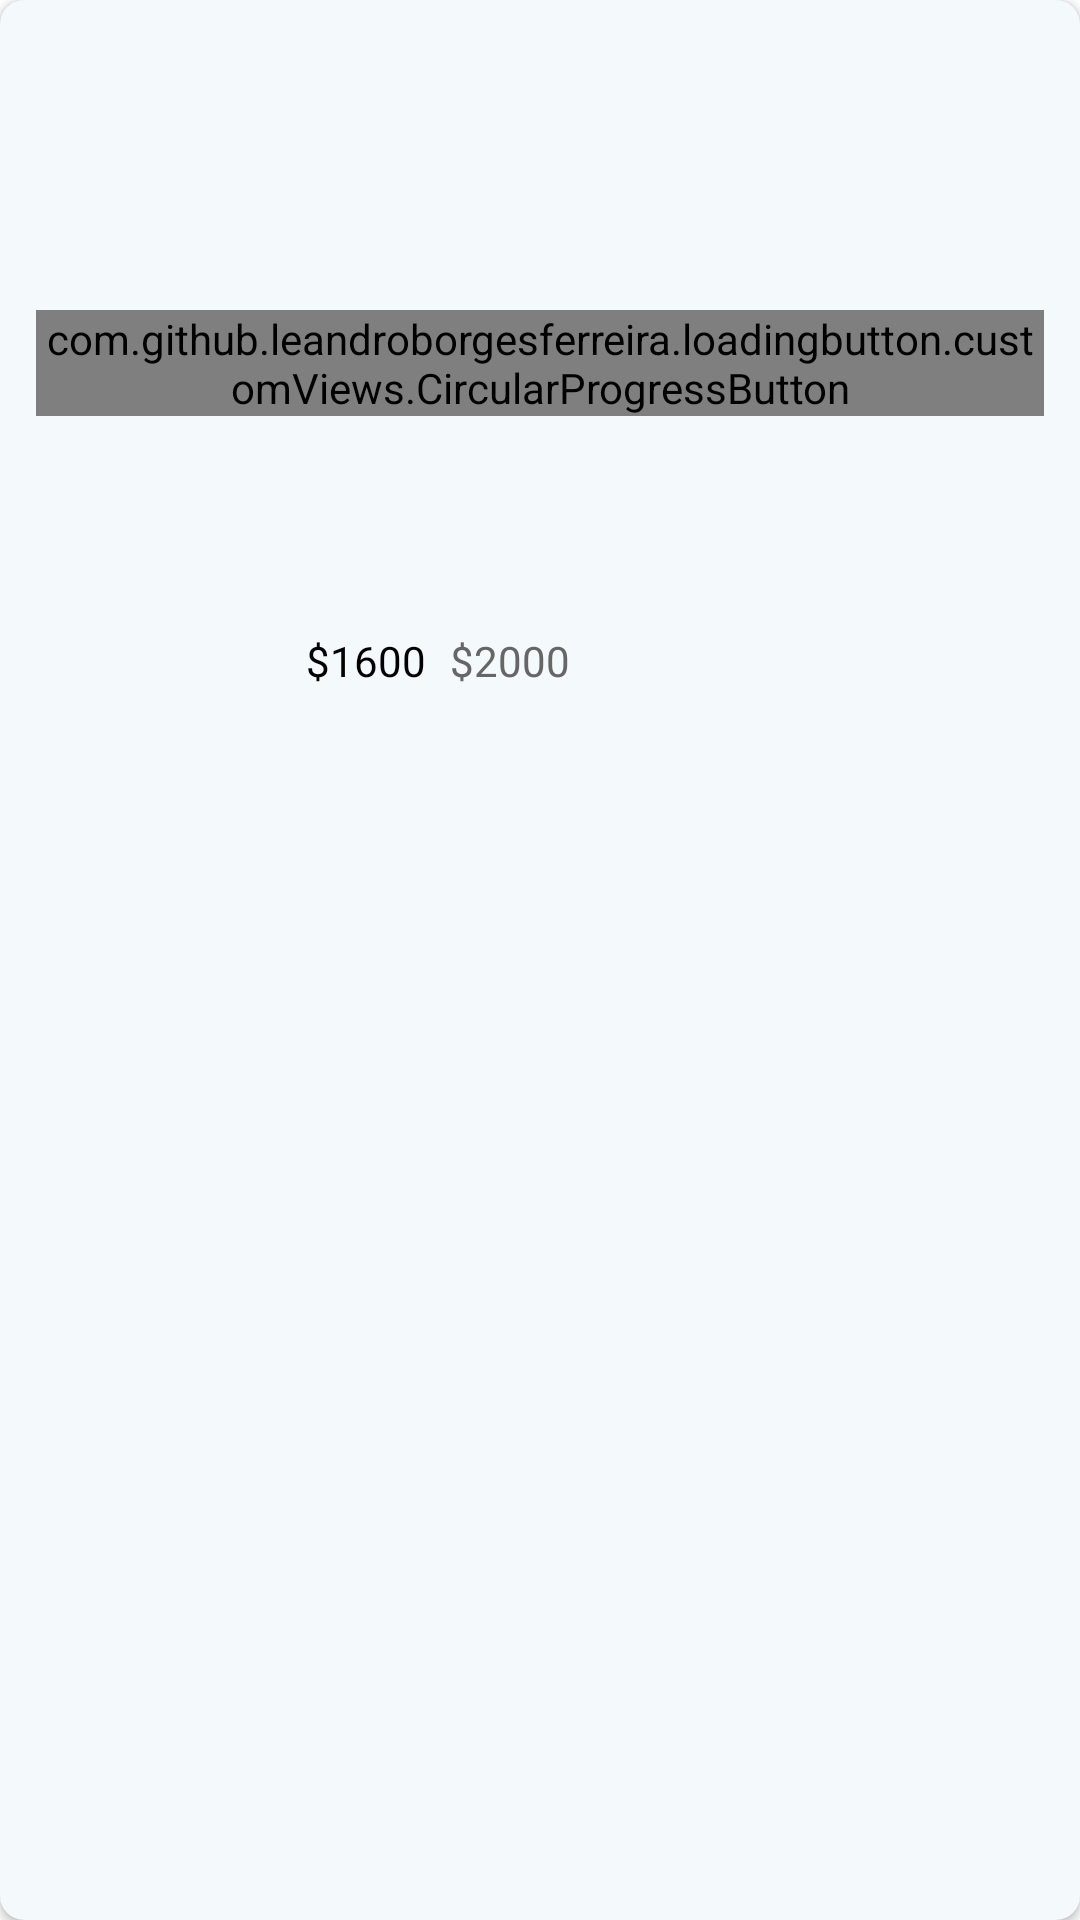

Android layout source for this screen:
<!-- AndroidManifest.xml: application theme Theme.ECommerce -->
<!-- res/layout/search_item.xml -->
<?xml version="1.0" encoding="utf-8"?>
<androidx.cardview.widget.CardView xmlns:android="http://schemas.android.com/apk/res/android"
    xmlns:app="http://schemas.android.com/apk/res-auto"
    android:layout_width="match_parent"
    android:layout_height="wrap_content"
    android:backgroundTint="@color/g_card_background"
    android:elevation="10dp"
    app:cardCornerRadius="8dp"
    >

    <androidx.constraintlayout.widget.ConstraintLayout
        android:layout_width="match_parent"
        android:layout_height="wrap_content"
        android:padding="12dp">

        <ImageView
            android:id="@+id/ivBDProductImage"
            android:layout_width="80dp"
            android:layout_height="80dp"
            android:src="@drawable/khaled_black"
            app:layout_constraintBottom_toBottomOf="parent"
            app:layout_constraintStart_toStartOf="parent"
            app:layout_constraintTop_toTopOf="parent" />

        <TextView
            android:id="@+id/tvBDProductName"
            android:layout_width="0dp"
            android:layout_height="wrap_content"
            android:layout_marginStart="10dp"
            style="@style/h3"
            android:text="@string/product_name"
            android:textSize="14sp"
            android:textStyle="bold"
            app:layout_constraintEnd_toStartOf="@+id/btn_see_product"
            app:layout_constraintStart_toEndOf="@id/ivBDProductImage"
            app:layout_constraintTop_toTopOf="parent" />

        <TextView
            android:id="@+id/tvPriceBestDeals"
            android:layout_width="wrap_content"
            android:layout_height="wrap_content"
            android:text="$2000"
            app:layout_constraintTop_toBottomOf="@id/tvBDProductName"
            app:layout_constraintStart_toEndOf="@id/tvOfferBestDeals"
            style="@style/h2"
            android:textSize="14sp"
            android:fontFamily="@font/sf_pro_display"
            android:layout_marginStart="8dp"
            />

        <TextView
            android:id="@+id/tvOfferBestDeals"
            android:layout_width="wrap_content"
            android:layout_height="wrap_content"
            android:text="$1600"
            app:layout_constraintStart_toStartOf="@id/tvBDProductName"
            app:layout_constraintTop_toBottomOf="@id/tvBDProductName"
            style="@style/h3"
            android:textSize="14sp"
            android:fontFamily="@font/sf_pro_display"/>

        <com.github.leandroborgesferreira.loadingbutton.customViews.CircularProgressButton
            android:id="@+id/btn_see_product"
            android:layout_width="wrap_content"
            android:layout_height="wrap_content"
            android:background="@drawable/blue_background"
            android:fontFamily="@font/poppins_light"
            android:text="@string/see_product"
            android:textAllCaps="false"
            android:textColor="@color/white"
            android:textSize="12sp"
            android:textStyle="bold"
            app:layout_constraintBottom_toBottomOf="parent"
            app:layout_constraintEnd_toEndOf="parent"
            app:layout_constraintTop_toTopOf="parent" />

    </androidx.constraintlayout.widget.ConstraintLayout>
</androidx.cardview.widget.CardView>
<!-- resources referenced by this layout -->
<resources>
  <color name="g_card_background">#F4F9FB</color>
  <color name="white">#FFFFFFFF</color>
  <string name="product_name">product Name</string>
  <string name="see_product">See product</string>
  <style name="h2">
          <item name="android:fontFamily">@font/poppins_light</item>
          <item name="android:textColor">@color/g_gray700</item>
          <item name="android:textSize">@dimen/h2TextSize</item>
      </style>
  <style name="h3">
          <item name="android:fontFamily">@font/poppins_light</item>
          <item name="android:textColor">@color/black</item>
          <item name="android:textSize">@dimen/h3TextSize</item>
      </style>
  <style name="Theme.ECommerce" parent="Base.Theme.ECommerce" />
  <color name="g_gray700">#666666</color>
  <dimen name="h2TextSize">17sp</dimen>
  <color name="black">#FF000000</color>
  <dimen name="h3TextSize">22sp</dimen>
  <style name="Base.Theme.ECommerce" parent="Theme.MaterialComponents.Light.NoActionBar">
          
          <item name="colorPrimary">@color/purple_500</item>
          <item name="colorPrimaryVariant">@color/purple_700</item>
          <item name="colorOnPrimary">@color/white</item>
          
          <item name="colorSecondary">@color/teal_200</item>
          <item name="colorSecondaryVariant">@color/teal_700</item>
          <item name="colorOnSecondary">@color/black</item>
          
          <item name="android:statusBarColor" tools:targetApi="l">?attr/colorPrimaryVariant</item>
      </style>
  <color name="purple_500">#FF6200EE</color>
  <color name="purple_700">#FF3700B3</color>
  <color name="teal_200">#FF03DAC5</color>
  <color name="teal_700">#FF018786</color>
</resources>
